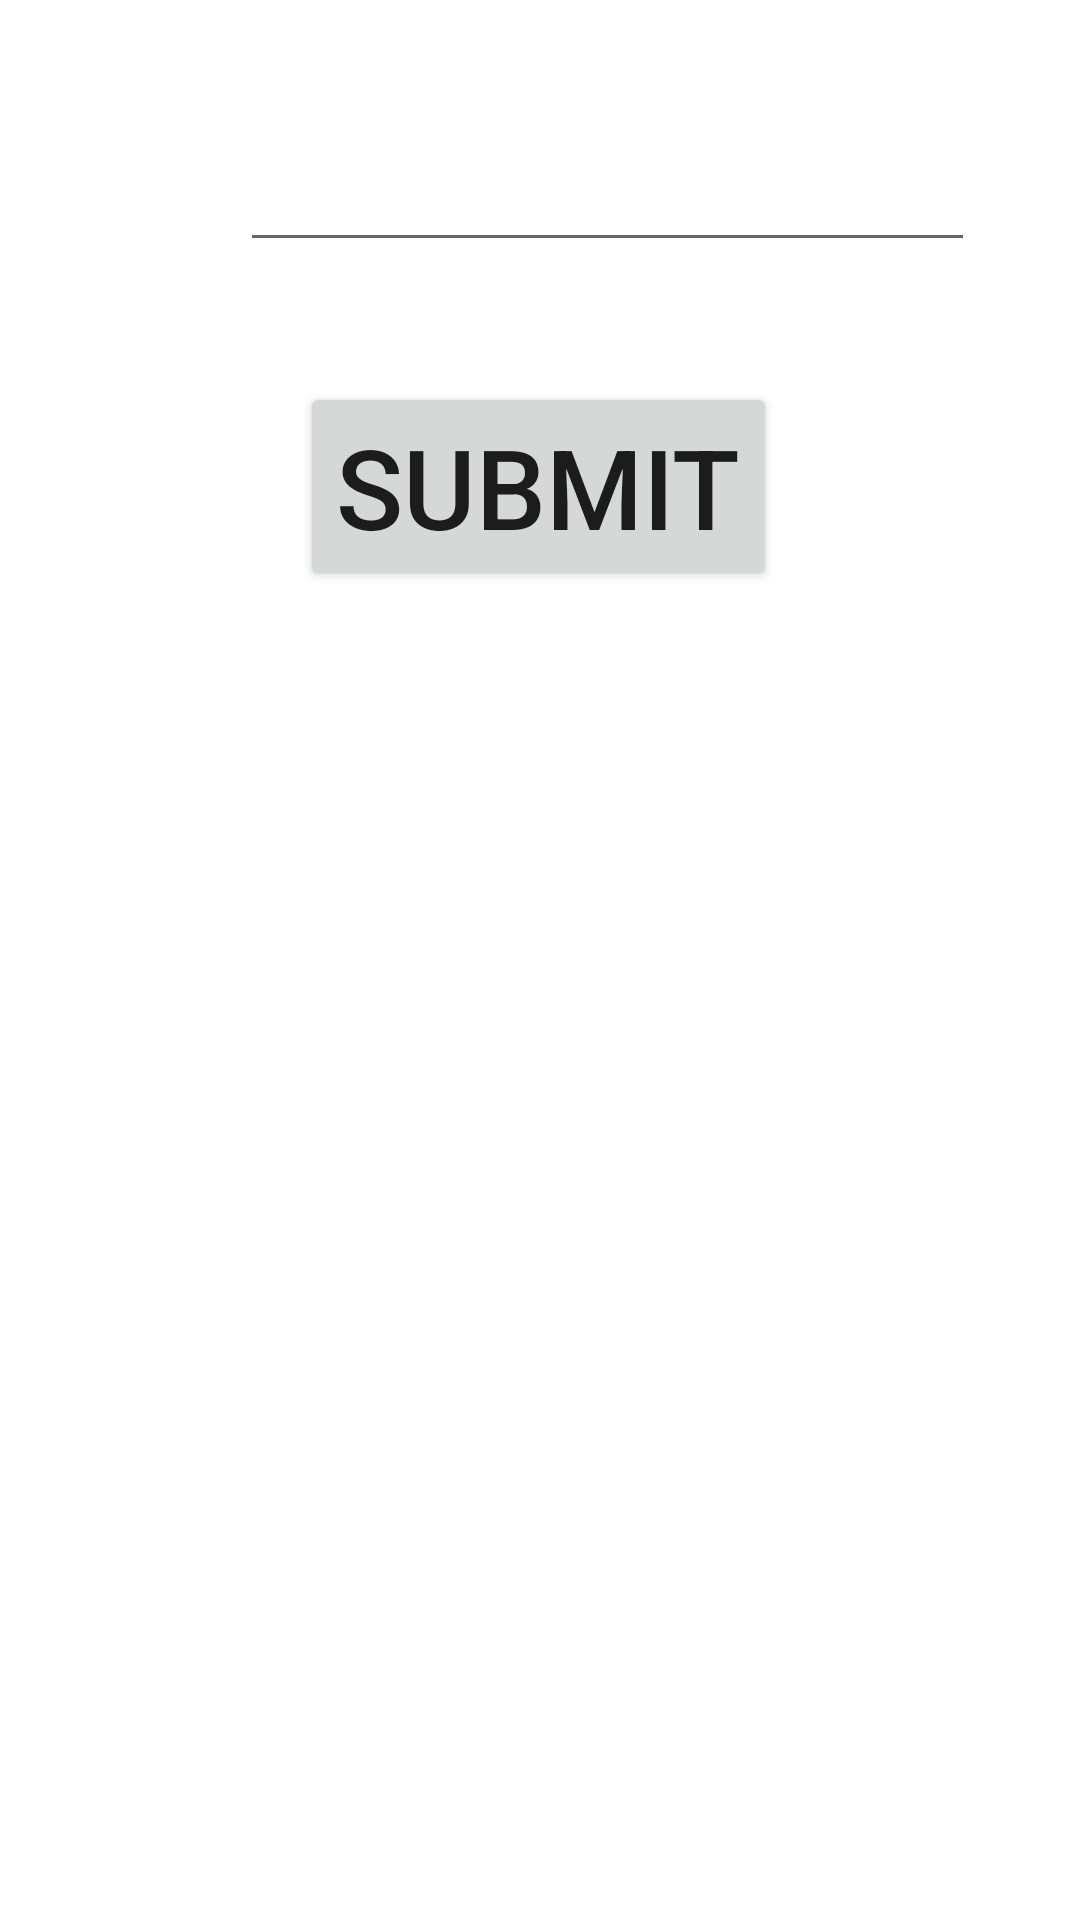

The Android layout XML behind this screen, and the referenced resources:
<!-- AndroidManifest.xml: application theme Theme.Test69 -->
<!-- res/layout/fragment_home.xml -->
<?xml version="1.0" encoding="utf-8"?>
<layout>

<androidx.appcompat.widget.LinearLayoutCompat xmlns:android="http://schemas.android.com/apk/res/android"
    xmlns:tools="http://schemas.android.com/tools"
    android:layout_width="match_parent"
    android:orientation="vertical"
    android:layout_height="match_parent"
    tools:context=".homeFragment">

    
    <EditText
        android:layout_width="wrap_content"
        android:layout_height="wrap_content"
        android:layout_marginLeft="80dp"
        android:id="@+id/edit_text"
        android:textSize="30sp"
        android:ems="7"
        android:layout_marginTop="30dp"
         />

    <Button
        android:layout_width="wrap_content"
        android:layout_height="wrap_content"
        android:text="Submit"
        android:layout_marginTop="40dp"
        android:layout_marginLeft="100dp"
        android:textSize="37dp"

        android:id="@+id/btn_submit"/>

</androidx.appcompat.widget.LinearLayoutCompat>

</layout>
<!-- resources referenced by this layout -->
<resources>
  <style name="Theme.Test69" parent="Theme.MaterialComponents.DayNight.DarkActionBar">
          
          <item name="colorPrimary">@color/purple_500</item>
          <item name="colorPrimaryVariant">@color/purple_700</item>
          <item name="colorOnPrimary">@color/white</item>
          
          <item name="colorSecondary">@color/teal_200</item>
          <item name="colorSecondaryVariant">@color/teal_700</item>
          <item name="colorOnSecondary">@color/black</item>
          
          <item name="android:statusBarColor" tools:targetApi="l">?attr/colorPrimaryVariant</item>
          
      </style>
  <color name="purple_500">#FF9800</color>
  <color name="purple_700">#FF9800</color>
  <color name="white">#FFFFFFFF</color>
  <color name="teal_200">#FF03DAC5</color>
  <color name="teal_700">#FF018786</color>
  <color name="black">#FF000000</color>
</resources>
